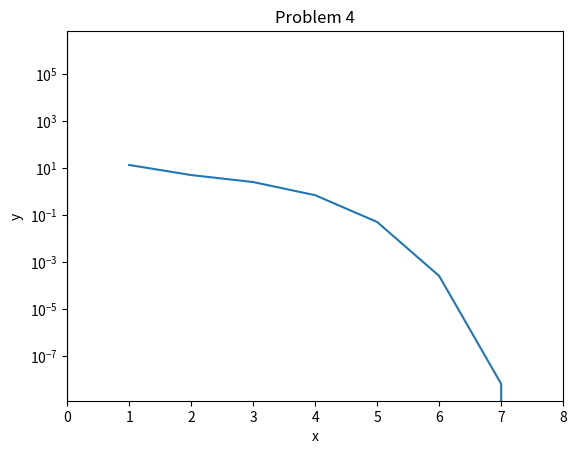

Python code for this plot:
# Template File for Homework 3, Problem 4
# PHYS 331
# Amy Oldenburg

## module newtonRaphson

# has been modified to strip bisection aspects of the code
# is generally UNSAFE, but can be used for specific case of Problem 4
import numpy as np
import matplotlib.pyplot as plt
from copy import deepcopy

def newtonRaphsonMOD(f,df,a,b): # YES YOU MAY MODIFY!
    fa = f(a)
    if fa == 0.0: return a
    fb = f(b)
    if fb == 0.0: return b
    if np.sign(fa) == np.sign(fb): 
        print('Root is not bracketed')
        return []
    x = 0.5*(a + b)                    
    sigma_array=[]
    for i in range(30):
        fx = f(x)
      # Try a Newton-Raphson step    
        dfx = df(x)
      # If division by zero, push x out of bounds
        try: dx = -fx/dfx
        except ZeroDivisionError: dx = b - a
        xNew= x + dx
        sigma_array.append(abs(x-xNew))
        x = deepcopy(xNew)
        print(sigma_array)
    x_iter_vals=np.arange(1,(len(sigma_array)+1))
    np.asarray(sigma_array)
    plt.plot(x_iter_vals,sigma_array)
    plt.axhline(color='black')
    plt.axvline(color='black')
    plt.grid()
    plt.xlim(0,8)
    plt.xlabel('Iterations')
    plt.ylabel('Error')
    plt.title('Problem 4: Error as a Function of Iteration')
    plt.yscale('log')
    plt.show()
    return sigma_array

def HarryPlotter(f,xlo,xhi):
    """
    "The Chosen function"

    INPUT:
        f: function, this is the function graphed
        xlo: float, lower bound of the graph of the function f
        xhi: float, upper bound of the graph of the function f
    
    OUTPUT:
        graph of function f over domain xlo-xhi with mesh size dx (definied within the function)
    """
    dx=1e-3                                         #Plot generator function
    x_vals=np.arange(xlo,xhi+dx,dx)                 #Determine x and y values
    y_vals= f(x_vals)                               
    y2_vals= f1_prime(x_vals)
    plt.plot(x_vals,y_vals)
    plt.plot(x_vals,y2_vals)
    plt.grid()
    plt.title("Problem 4")
    plt.axhline(color='black')
    plt.axvline(color='black')
    plt.xlabel('x')
    #plt.ylim(-10,10)
    plt.ylabel('y')
    plt.show()

def f1(x):
    return (x+10)*(x-25)*(np.power(x,2)+45)
def f1_prime(x):
    return 4*np.power(x,3)-45*np.power(x,2)-410*x-675

newtonRaphsonMOD(f1,f1_prime,0,40)
HarryPlotter(f1,0,40)